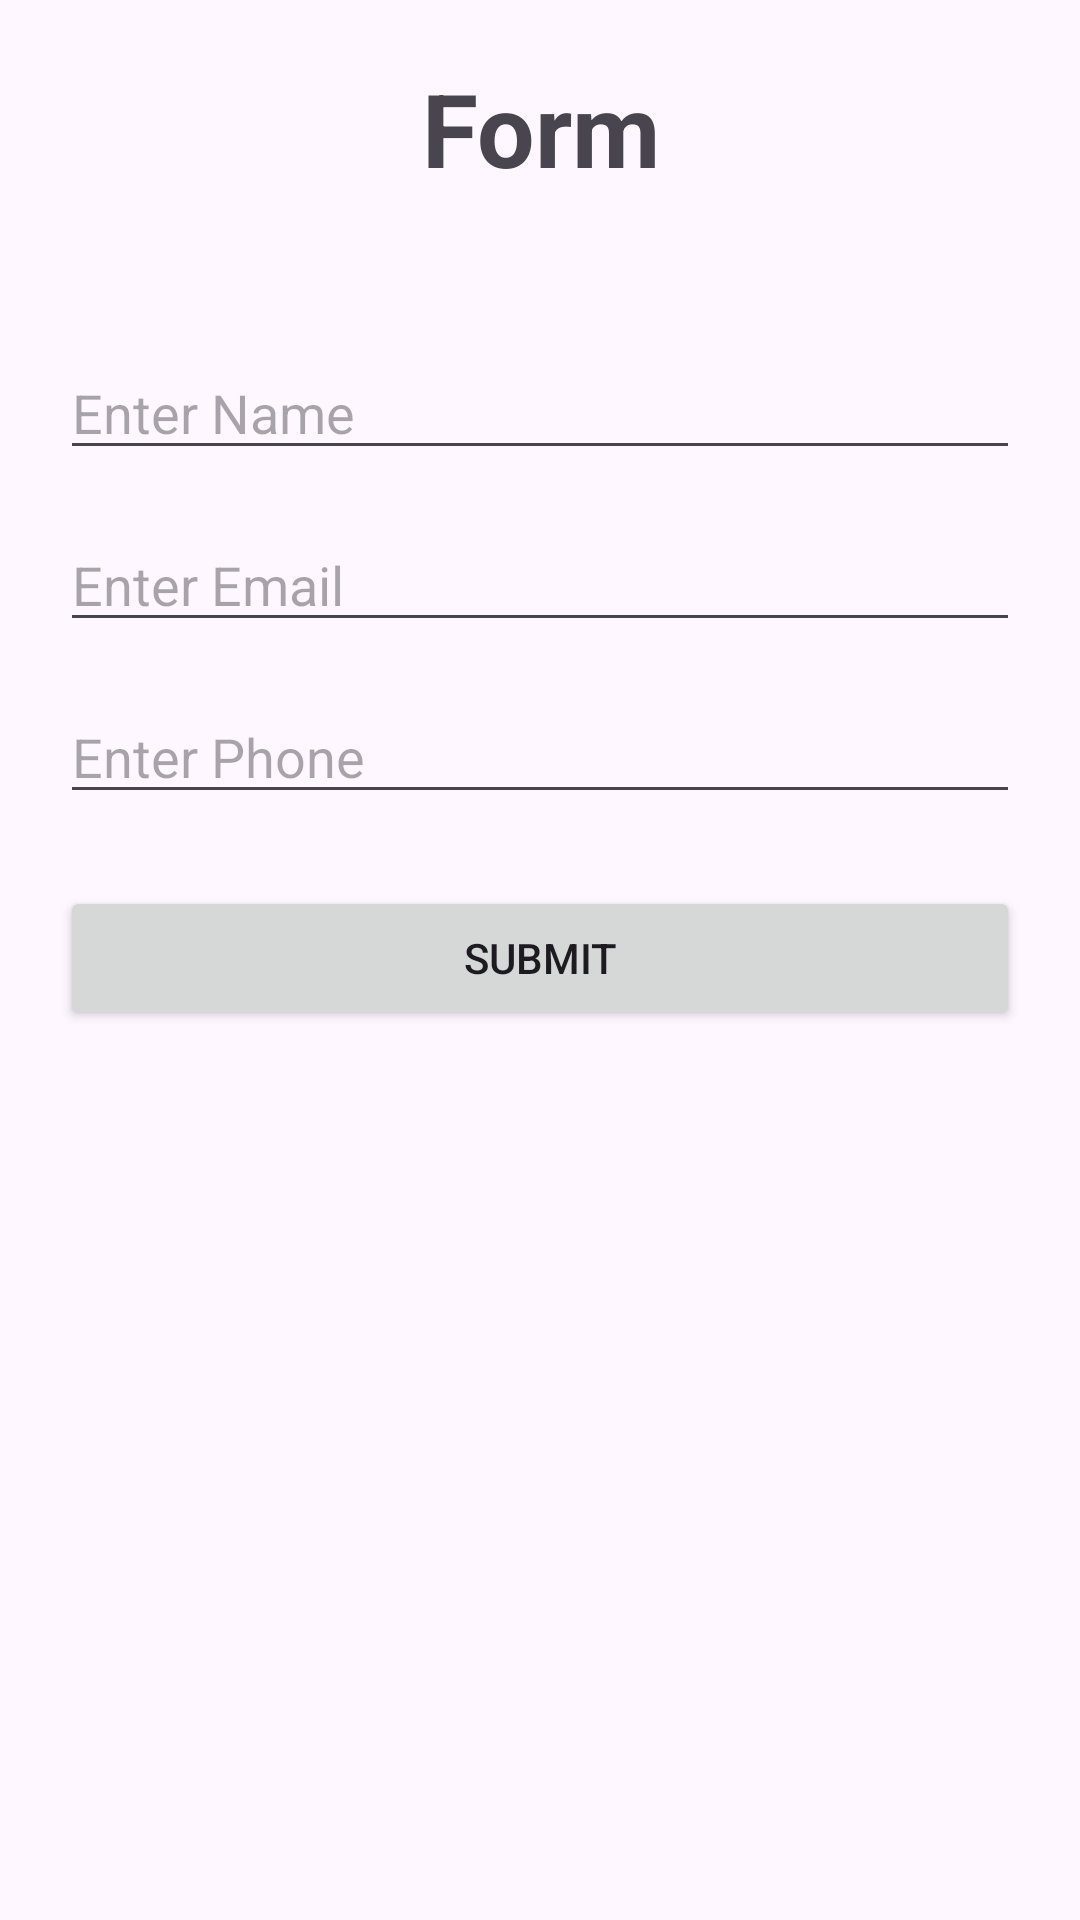

Layout XML and referenced resources for this Android screen:
<!-- AndroidManifest.xml: application theme Theme.Incubator -->
<!-- res/layout/activity_form_app.xml -->
<?xml version="1.0" encoding="utf-8"?>
<LinearLayout xmlns:android="http://schemas.android.com/apk/res/android"
    android:layout_width="match_parent"
    android:layout_height="match_parent"
    android:orientation="vertical"
    android:padding="20dp">

    <TextView
        android:id="@+id/textView4"
        android:layout_width="match_parent"
        android:layout_height="wrap_content"
        android:text="Form"
        android:layout_marginBottom="50sp"
        android:gravity="center"
        android:textSize="34sp"
        android:textStyle="bold"/>

    <EditText
        android:id="@+id/etName"
        android:layout_width="match_parent"
        android:layout_height="wrap_content"
        android:hint="Enter Name"
        android:inputType="textPersonName" />

    <EditText
        android:id="@+id/etEmail"
        android:layout_width="match_parent"
        android:layout_height="wrap_content"
        android:hint="Enter Email"
        android:inputType="textEmailAddress"
        android:layout_marginTop="16dp"/>

    <EditText
        android:id="@+id/etPhone"
        android:layout_width="match_parent"
        android:layout_height="wrap_content"
        android:hint="Enter Phone"
        android:inputType="phone"
        android:layout_marginTop="16dp"/>

    <Button
        android:id="@+id/btnSubmit"
        android:layout_width="match_parent"
        android:layout_height="wrap_content"
        android:text="Submit"
        android:layout_marginTop="24dp"/>

</LinearLayout>
<!-- resources referenced by this layout -->
<resources>
  <style name="Theme.Incubator" parent="Base.Theme.Incubator" />
  <style name="Base.Theme.Incubator" parent="Theme.Material3.DayNight.NoActionBar">
          
          
      </style>
</resources>
